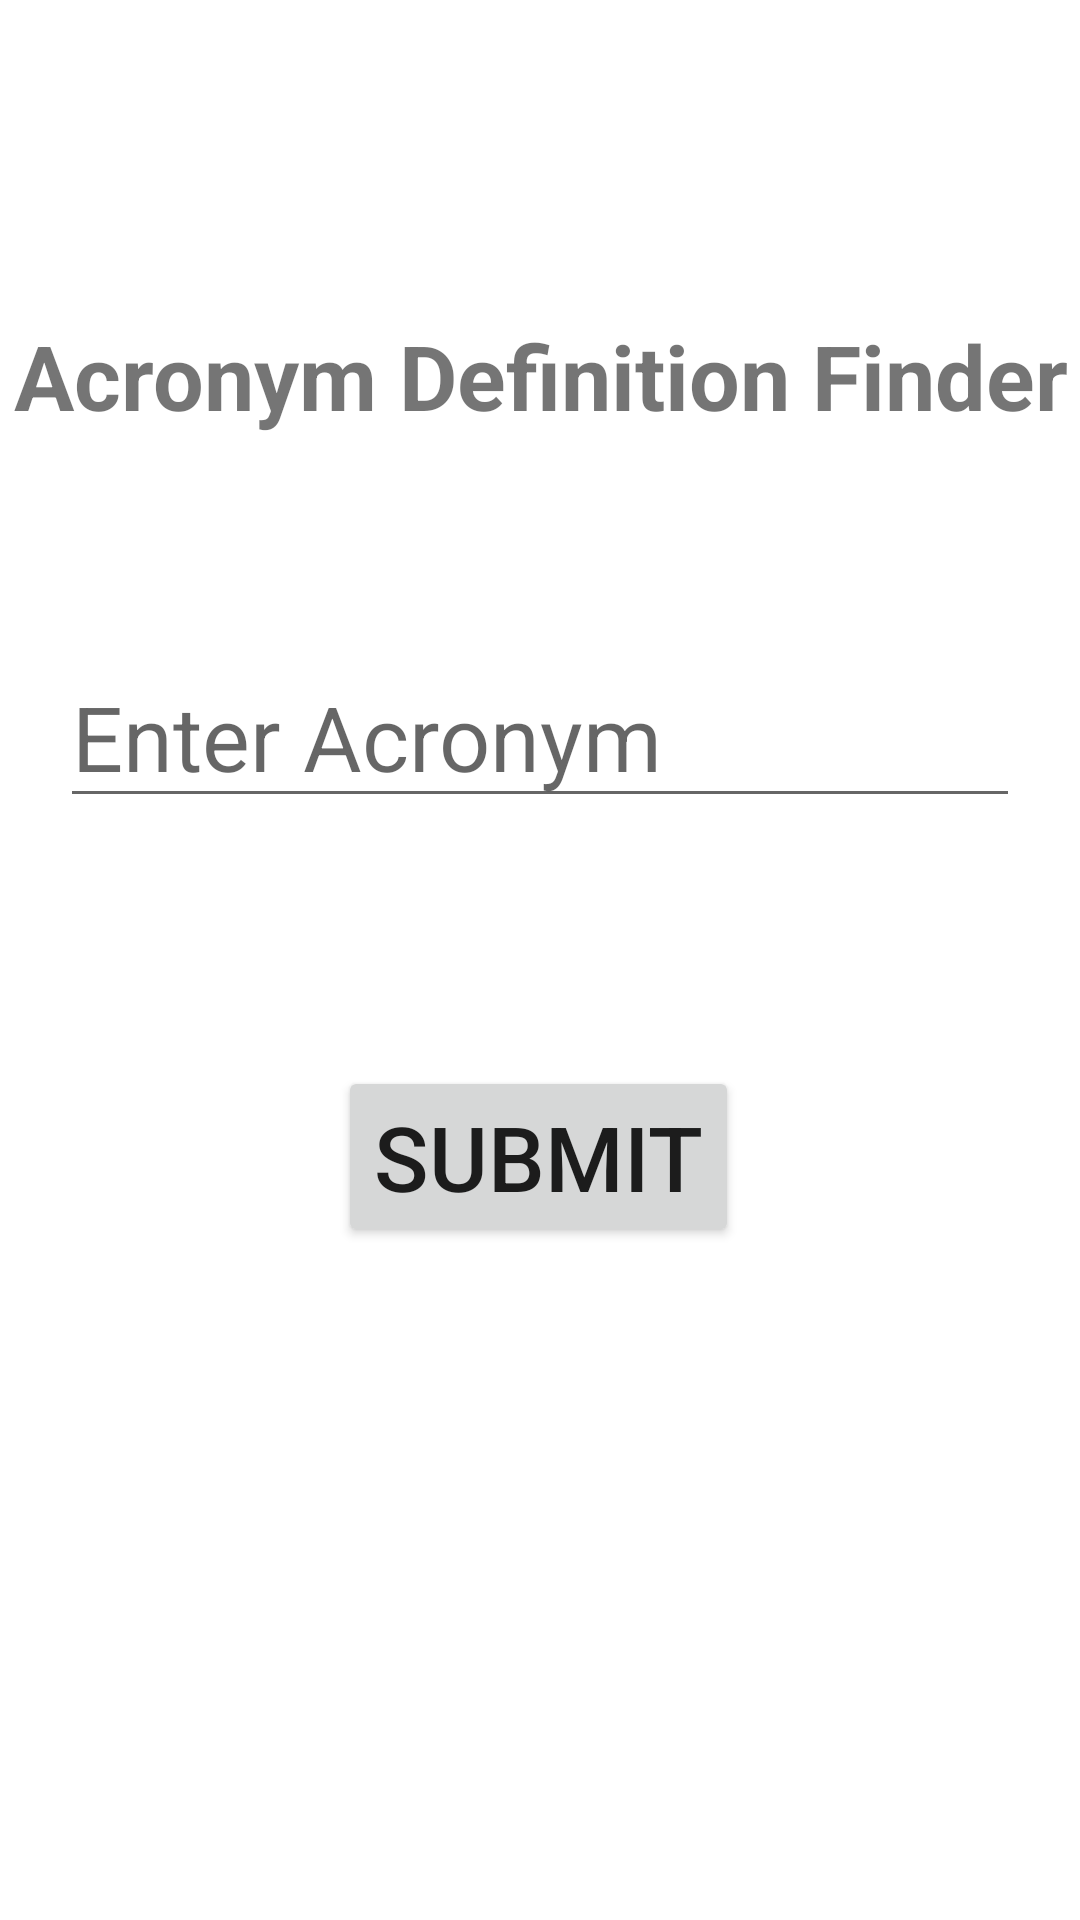

Produce the Android XML layout that renders to this screen, including the resource entries it uses.
<!-- AndroidManifest.xml: application theme Theme.AcronymDefiner -->
<!-- res/layout/activity_main.xml -->
<?xml version="1.0" encoding="utf-8"?>
<layout xmlns:android="http://schemas.android.com/apk/res/android"
    xmlns:app="http://schemas.android.com/apk/res-auto"
    xmlns:tools="http://schemas.android.com/tools">

    <data></data>

    <androidx.constraintlayout.widget.ConstraintLayout
        android:id="@+id/main"
        android:layout_width="match_parent"
        android:layout_height="match_parent">

        <TextView
            android:id="@+id/title"
            android:layout_width="wrap_content"
            android:layout_height="wrap_content"
            android:textSize="30sp"
            android:textStyle="bold"
            android:typeface="sans"
            android:text="Acronym Definition Finder"
            app:layout_constraintBottom_toBottomOf="parent"
            app:layout_constraintHorizontal_bias="0.532"
            app:layout_constraintLeft_toLeftOf="parent"
            app:layout_constraintRight_toRightOf="parent"
            app:layout_constraintTop_toTopOf="parent"
            app:layout_constraintVertical_bias="0.175" />

        <EditText
            android:id="@+id/acronymEntry"
            android:layout_width="0dp"
            android:layout_height="wrap_content"
            android:layout_margin="20dp"
            android:ems="10"
            android:hint="Enter Acronym"
            android:inputType="text"
            android:textSize="30sp"
            app:layout_constraintBottom_toBottomOf="parent"
            app:layout_constraintEnd_toEndOf="parent"
            app:layout_constraintStart_toStartOf="parent"
            app:layout_constraintTop_toBottomOf="@+id/title"
            app:layout_constraintVertical_bias="0.126" />

        <Button
            android:id="@+id/submitButton"
            android:layout_width="wrap_content"
            android:layout_height="wrap_content"
            android:text="Submit"
            android:textSize="30sp"
            app:layout_constraintBottom_toBottomOf="parent"
            app:layout_constraintEnd_toEndOf="parent"
            app:layout_constraintHorizontal_bias="0.498"
            app:layout_constraintStart_toStartOf="parent"
            app:layout_constraintTop_toTopOf="parent"
            app:layout_constraintVertical_bias="0.613" />

        <androidx.recyclerview.widget.RecyclerView
            android:id="@+id/recycler"
            android:layout_width="match_parent"
            android:layout_height="wrap_content"
            android:layout_marginStart="16dp"
            android:layout_marginEnd="16dp"
            app:layout_constraintBaseline_toBottomOf="parent"
            app:layout_constraintStart_toStartOf="parent"
            app:layout_constraintTop_toBottomOf="@+id/submitButton"
            tools:listItem="@layout/item_country" />

    </androidx.constraintlayout.widget.ConstraintLayout>
</layout>
<!-- resources referenced by this layout -->
<resources>
  <style name="Theme.AcronymDefiner" parent="Theme.MaterialComponents.DayNight.DarkActionBar">
          
          <item name="colorPrimary">@color/purple_500</item>
          <item name="colorPrimaryVariant">@color/purple_700</item>
          <item name="colorOnPrimary">@color/white</item>
          
          <item name="colorSecondary">@color/teal_200</item>
          <item name="colorSecondaryVariant">@color/teal_700</item>
          <item name="colorOnSecondary">@color/black</item>
          
          <item name="android:statusBarColor">?attr/colorPrimaryVariant</item>
          
      </style>
  <!-- not gathered from this repository: default colours our renderer supplied (Android Studio template values) -->
  <color name="purple_500">#FF6200EE</color>
  <color name="purple_700">#FF3700B3</color>
  <color name="teal_200">#FF03DAC5</color>
  <color name="teal_700">#FF018786</color>
  <color name="black">#FF000000</color>
  <color name="white">#FFFFFFFF</color>
</resources>
